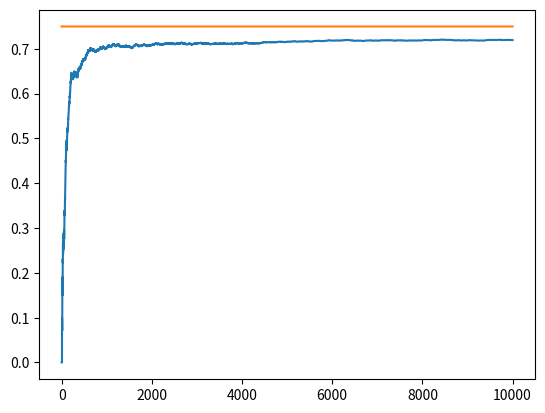

Here is the Python script that generated this plot:
import numpy as np 
import matplotlib.pyplot as plt 

NUM_TRIAL = 10000
EPS = 0.1
BANDIT_PROBABILITIES = [0.2, 0.5, 0.75]

class Bandit:
    def __init__(self, p):
        self.p = p 
        self.p_estimate = 0.
        self.N = 0 
    
    def pull(self):
        return np.random.random() < self.p 
    
    def update(self, x):
        self.N += 1
        self.p_estimate = ((self.N - 1)*self.p_estimate + x)/self.N 


def experiment():
    bandits = [Bandit(p) for p in BANDIT_PROBABILITIES]

    rewards = np.zeros(NUM_TRIAL)
    num_times_explored = 0 
    num_times_exploited = 0 
    num_optimal = 0 
    optimal_j = np.argmax([b.p for b in bandits])
    print('optimal j:', optimal_j)

    for i in range(NUM_TRIAL):
        # randomly select exploration or exploit based on EPS 
        if np.random.random() < EPS:
            num_times_explored += 1
            j = np.random.randint(len(bandits))
        else:
            num_times_exploited += 1 
            j = np.argmax([b.p_estimate for b in bandits])
        
        if j == optimal_j:
            num_optimal += 1 
        
        x = bandits[j].pull()

        rewards[i] = x

        bandits[j].update(x)

    for b in bandits:
        print('mean estimate:', b.p_estimate)
    
    print('total reward earned', rewards.sum())
    print('overall winrate', rewards.sum()/NUM_TRIAL)
    print('num time explored', num_times_explored)
    print('num time exploited', num_times_exploited)
    print('num time selected optimal bandit:', num_optimal)

    cumulative_rewards = np.cumsum(rewards)
    win_rates = cumulative_rewards / (np.arange(NUM_TRIAL) + 1)
    plt.plot(win_rates)
    plt.plot(np.ones(NUM_TRIAL) * np.max(BANDIT_PROBABILITIES))
    plt.show()

if __name__ == '__main__':
    experiment()